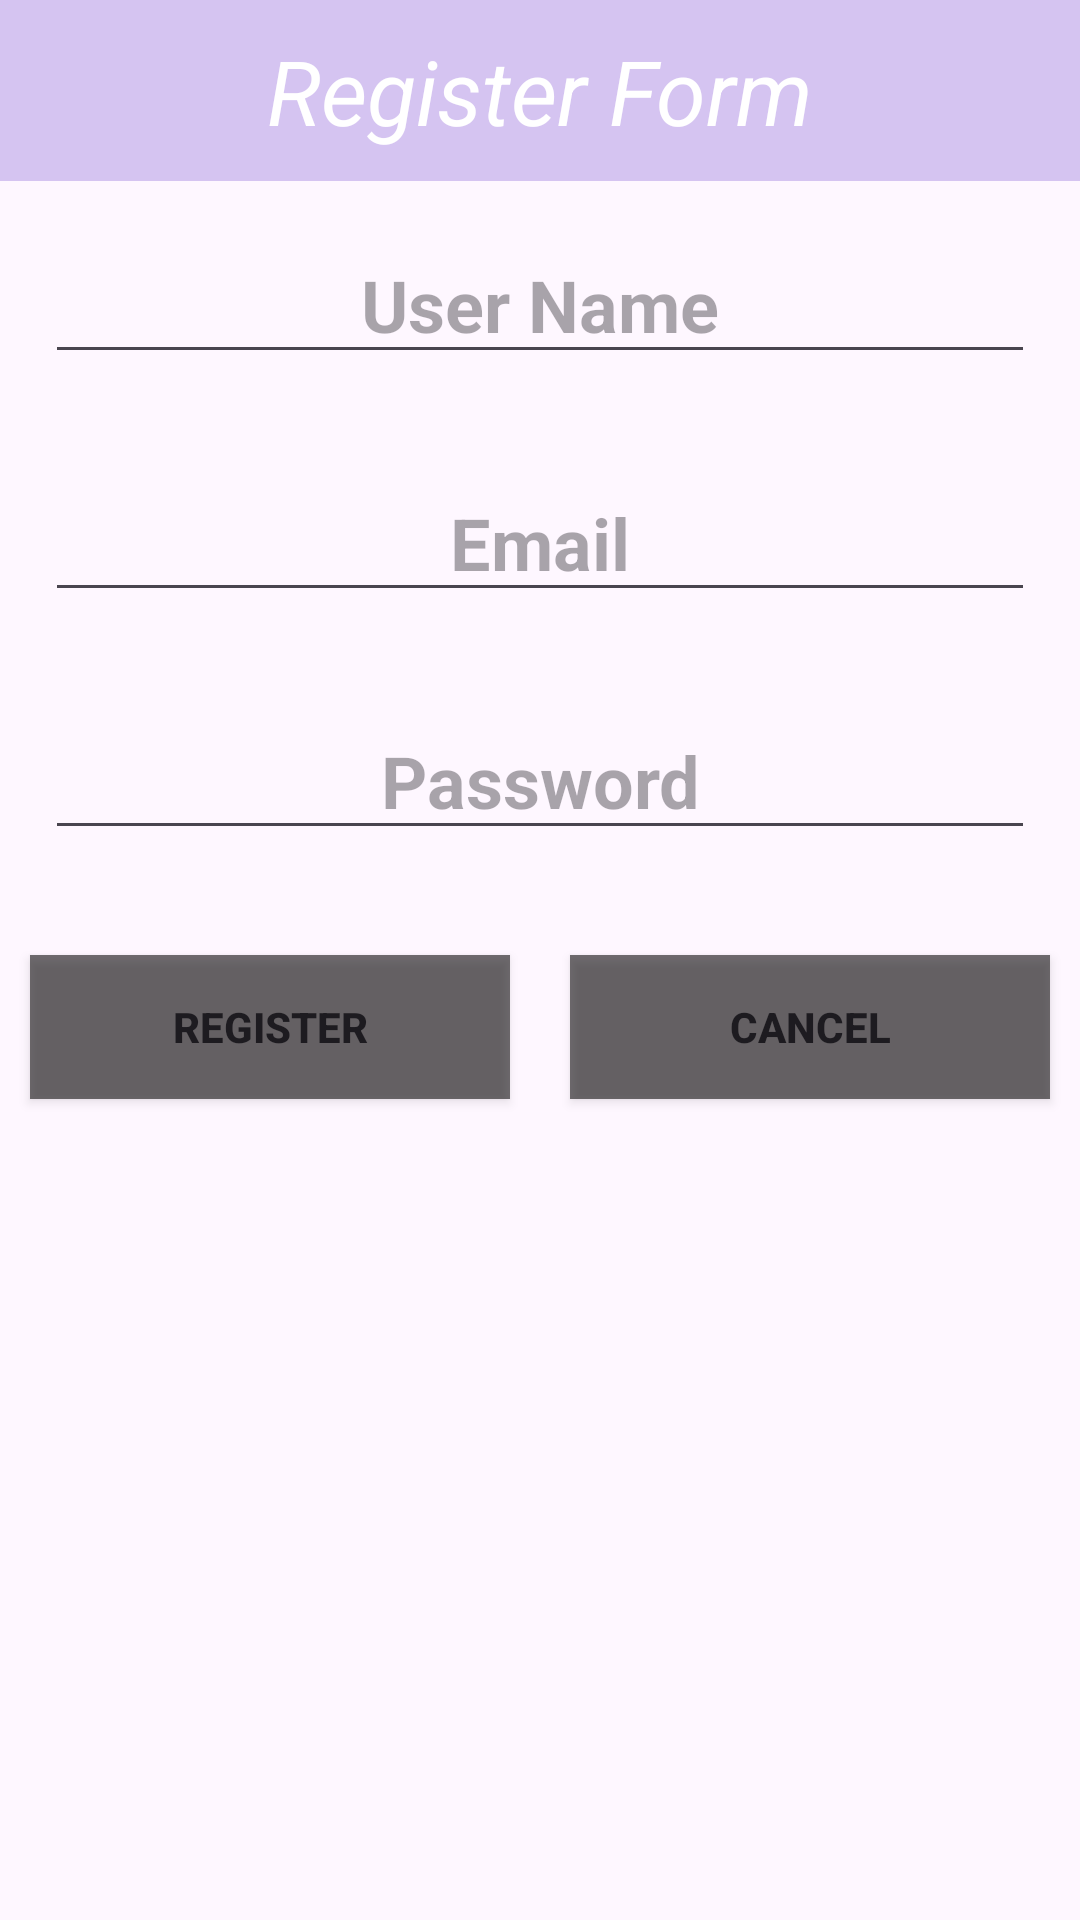

Layout XML and referenced resources for this Android screen:
<!-- AndroidManifest.xml: application theme Theme.App_ass_2 -->
<!-- res/layout/activity_register.xml -->
<?xml version="1.0" encoding="utf-8"?>
<LinearLayout xmlns:android="http://schemas.android.com/apk/res/android"
    xmlns:app="http://schemas.android.com/apk/res-auto"
    xmlns:tools="http://schemas.android.com/tools"
    android:layout_width="match_parent"
    android:layout_height="match_parent"
    android:orientation="vertical"
    tools:context=".RegisterActivity">


    <TextView
        android:layout_width="match_parent"
        android:layout_height="wrap_content"
        android:text="Register Form"
        android:textSize="30dp"
        android:textStyle="italic"
        android:gravity="center"
        android:background="#7AA88CE1"
        android:textColor="#fff"
        android:padding="10dp"
        app:layout_constraintBottom_toBottomOf="parent"
        app:layout_constraintEnd_toEndOf="parent"
        app:layout_constraintStart_toStartOf="parent"
        app:layout_constraintTop_toTopOf="parent" />

    <EditText
        android:id="@+id/username"
        android:hint="User Name"
        android:gravity="center"
        android:textStyle="bold"
        android:textSize="24dp"
        android:layout_margin="15dp"
        android:layout_width="match_parent"
        android:layout_height="wrap_content"></EditText>

    <EditText
        android:id="@+id/email"
        android:hint="Email"
        android:inputType="textEmailAddress"
        android:gravity="center"
        android:textStyle="bold"
        android:textSize="24dp"
        android:layout_margin="15dp"
        android:layout_width="match_parent"
        android:layout_height="wrap_content"></EditText>

    <EditText
        android:id="@+id/password"
        android:hint="Password"
        android:inputType="textPassword"
        android:gravity="center"
        android:textStyle="bold"
        android:textSize="24dp"
        android:layout_margin="15dp"
        android:layout_width="match_parent"
        android:layout_height="wrap_content"></EditText>

    <LinearLayout
        android:layout_marginTop="10dp"
        android:layout_width="match_parent"
        android:layout_height="wrap_content">

        <Button
            android:id="@+id/register"
            android:layout_width="0dp"
            android:layout_height="wrap_content"
            android:layout_weight="1"
            android:background="#950E0D0D"
            android:text="Register"
            android:layout_margin="10dp"
            android:textStyle="bold"></Button>

        <Button
            android:id="@+id/cancel"
            android:layout_width="0dp"
            android:layout_height="wrap_content"
            android:background="#950E0D0D"
            android:text="Cancel"
            android:layout_weight="1"
            android:layout_margin="10dp"
            android:textStyle="bold"></Button>
    </LinearLayout>
</LinearLayout>
<!-- resources referenced by this layout -->
<resources>
  <style name="Theme.App_ass_2" parent="Base.Theme.App_ass_2" />
  <style name="Base.Theme.App_ass_2" parent="Theme.Material3.DayNight.NoActionBar">
          
          
      </style>
</resources>
